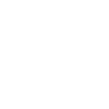
t = 0.00 s
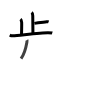
t = 4.75 s
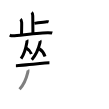
t = 9.50 s
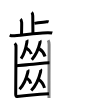
t = 14.50 s
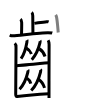
t = 15.50 s
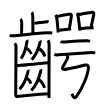
t = 24.00 s

The animated SVG that drew these frames (rendered in a browser with its animation timeline set to each time). Animation: 24 SMIL elements (animate=24); one cycle of 24.00 s.

<svg width="109px" height="109px" viewBox="0 0 px 109px" xmlns="http://www.w3.org/2000/svg" xmlns:xlink="http://www.w3.org/1999/xlink" xml:space="preserve" version="1.1"  baseProfile="full">
<path d="M31.59,12.5c0.65,0.51,1.17,2.25,1.17,3.29c0,5.31,0.17,12.92,0.17,17.98" style="fill:none;stroke:black;stroke-width:3;opacity:0">
  <animate attributeType="CSS" attributeName="opacity" from="0" to="1" begin="0s" dur="1s" repeatCount="Indefinite" fill="freeze" />
</path>
<path d="M34.39,23.39c4.24-0.76,7.84-1.02,12.3-1.53c1.04-0.12,1.3-0.25,1.94,0" style="fill:none;stroke:black;stroke-width:3;opacity:0">
  <animate attributeType="CSS" attributeName="opacity" from="0" to="1" begin="1s" dur="1s" repeatCount="Indefinite" fill="freeze" />
</path>
<path d="M20.49,19.08c0.65,0.51,1.04,2.28,1.17,3.29c0.13,1.01,0,6.34-0.13,12.67" style="fill:none;stroke:black;stroke-width:3;opacity:0">
  <animate attributeType="CSS" attributeName="opacity" from="0" to="1" begin="2s" dur="1s" repeatCount="Indefinite" fill="freeze" />
</path>
<path d="M9.75,35.04c0.49,0.25,1.8,0.85,3.1,0.76c7.03-0.51,28.43-3.05,35.08-3.05c1.31,0,3.57,0.01,4.32,0.26" style="fill:none;stroke:black;stroke-width:3;opacity:0">
  <animate attributeType="CSS" attributeName="opacity" from="0" to="1" begin="3s" dur="1s" repeatCount="Indefinite" fill="freeze" />
</path>
<path d="M26.97,40.06c0.1,0.19-0.05,1.93-0.12,2.34c-0.79,4.55-2.86,12-5.8,16.28" style="fill:none;stroke:black;stroke-width:3;opacity:0">
  <animate attributeType="CSS" attributeName="opacity" from="0" to="1" begin="4s" dur="1s" repeatCount="Indefinite" fill="freeze" />
</path>
<path d="M26.27,48.16c1.86,0.95,4.23,3.49,5.13,5.89" style="fill:none;stroke:black;stroke-width:3;opacity:0">
  <animate attributeType="CSS" attributeName="opacity" from="0" to="1" begin="5s" dur="1s" repeatCount="Indefinite" fill="freeze" />
</path>
<path d="M40.09,40.56c0.13,0.19-0.07,1.98-0.17,2.4c-1.12,4.67-4.01,12.31-8.14,16.7" style="fill:none;stroke:black;stroke-width:3;opacity:0">
  <animate attributeType="CSS" attributeName="opacity" from="0" to="1" begin="6s" dur="1s" repeatCount="Indefinite" fill="freeze" />
</path>
<path d="M39.4,48.9c2.04,1.24,4.64,4.52,5.63,7.64" style="fill:none;stroke:black;stroke-width:3;opacity:0">
  <animate attributeType="CSS" attributeName="opacity" from="0" to="1" begin="7s" dur="1s" repeatCount="Indefinite" fill="freeze" />
</path>
<path d="M15.91,65.63c2.1,0,31.57-2.79,33.53-2.79" style="fill:none;stroke:black;stroke-width:3;opacity:0">
  <animate attributeType="CSS" attributeName="opacity" from="0" to="1" begin="8s" dur="1s" repeatCount="Indefinite" fill="freeze" />
</path>
<path d="M27.96,69.92c0.13,0.2-0.07,2-0.17,2.44c-1.13,4.73-4.06,12.48-8.24,16.93" style="fill:none;stroke:black;stroke-width:3;opacity:0">
  <animate attributeType="CSS" attributeName="opacity" from="0" to="1" begin="9s" dur="1s" repeatCount="Indefinite" fill="freeze" />
</path>
<path d="M27.02,78.26c1.37,0.87,3.11,3.18,3.78,5.37" style="fill:none;stroke:black;stroke-width:3;opacity:0">
  <animate attributeType="CSS" attributeName="opacity" from="0" to="1" begin="10s" dur="1s" repeatCount="Indefinite" fill="freeze" />
</path>
<path d="M40.69,69.4c0.15,0.21-0.08,2.19-0.19,2.66c-1.27,5.16-4.57,13.61-9.26,18.47" style="fill:none;stroke:black;stroke-width:3;opacity:0">
  <animate attributeType="CSS" attributeName="opacity" from="0" to="1" begin="11s" dur="1s" repeatCount="Indefinite" fill="freeze" />
</path>
<path d="M38.45,79.23c2.2,1.4,5.01,5.12,6.08,8.65" style="fill:none;stroke:black;stroke-width:3;opacity:0">
  <animate attributeType="CSS" attributeName="opacity" from="0" to="1" begin="12s" dur="1s" repeatCount="Indefinite" fill="freeze" />
</path>
<path d="M14.8,43.26c0.46,0.45,1.32,1.89,1.21,4.3c-0.04,0.92-0.26,45.15-0.3,46.53c-0.04,1.38,0.39,2.54,1.29,2.42c9.79-1.29,22.77-2.3,31.94-2.81" style="fill:none;stroke:black;stroke-width:3;opacity:0">
  <animate attributeType="CSS" attributeName="opacity" from="0" to="1" begin="13s" dur="1s" repeatCount="Indefinite" fill="freeze" />
</path>
<path d="M48.16,40.21c0.28,0.45,0.89,3.39,0.94,4.3s-0.12,32.25-0.09,53.38" style="fill:none;stroke:black;stroke-width:3;opacity:0">
  <animate attributeType="CSS" attributeName="opacity" from="0" to="1" begin="14s" dur="1s" repeatCount="Indefinite" fill="freeze" />
</path>
<path d="M55.67,14.95c0.22,0.32,0.74,1.54,0.83,1.94c0.76,3.17,1.21,9.91,1.73,15.6" style="fill:none;stroke:black;stroke-width:3;opacity:0">
  <animate attributeType="CSS" attributeName="opacity" from="0" to="1" begin="15s" dur="1s" repeatCount="Indefinite" fill="freeze" />
</path>
<path d="M57.03,16.6c6.18-1.85,11.94-2.22,13.01-2.4c0.94-0.15,1.5,0.9,1.37,1.8c-0.56,3.7-1.2,7.67-2.03,12.79" style="fill:none;stroke:black;stroke-width:3;opacity:0">
  <animate attributeType="CSS" attributeName="opacity" from="0" to="1" begin="16s" dur="1s" repeatCount="Indefinite" fill="freeze" />
</path>
<path d="M59.32,30.23c3.01-0.47,7.65-0.78,11.78-1.51" style="fill:none;stroke:black;stroke-width:3;opacity:0">
  <animate attributeType="CSS" attributeName="opacity" from="0" to="1" begin="17s" dur="1s" repeatCount="Indefinite" fill="freeze" />
</path>
<path d="M77.02,13.06c0.25,0.32,0.52,0.59,0.63,0.99c0.88,3.17,1.67,10.83,2.28,16.53" style="fill:none;stroke:black;stroke-width:3;opacity:0">
  <animate attributeType="CSS" attributeName="opacity" from="0" to="1" begin="18s" dur="1s" repeatCount="Indefinite" fill="freeze" />
</path>
<path d="M78.08,14.68c5.17-1.18,11.19-2.03,14.17-2.44c1.09-0.15,1.75,0.9,1.59,1.8c-0.65,3.7-1.71,7.72-2.67,12.84" style="fill:none;stroke:black;stroke-width:3;opacity:0">
  <animate attributeType="CSS" attributeName="opacity" from="0" to="1" begin="19s" dur="1s" repeatCount="Indefinite" fill="freeze" />
</path>
<path d="M80.04,28.84c3.5-0.47,7.71-0.84,13.56-1.01" style="fill:none;stroke:black;stroke-width:3;opacity:0">
  <animate attributeType="CSS" attributeName="opacity" from="0" to="1" begin="20s" dur="1s" repeatCount="Indefinite" fill="freeze" />
</path>
<path d="M60.6,41.57c0.64,0.42,1.81,0.46,2.46,0.42c4.44-0.24,20.7-1.64,24.66-1.14c1.07,0.13,1.71,0.2,2.25,0.41" style="fill:none;stroke:black;stroke-width:3;opacity:0">
  <animate attributeType="CSS" attributeName="opacity" from="0" to="1" begin="21s" dur="1s" repeatCount="Indefinite" fill="freeze" />
</path>
<path d="M54.4,54.33c0.97,0.52,2.76,0.59,3.73,0.52C70,54,83.22,53.09,91.84,52.52c1.62-0.11,2.6,0.25,3.41,0.51" style="fill:none;stroke:black;stroke-width:3;opacity:0">
  <animate attributeType="CSS" attributeName="opacity" from="0" to="1" begin="22s" dur="1s" repeatCount="Indefinite" fill="freeze" />
</path>
<path d="M66.91,54.66c0.8,1.43,1.17,2.34,0.55,3.85c-0.5,1.21-4.12,7.34-4.44,7.93c-1.29,2.36-0.44,2.97,1.27,2.99c1.07,0.02,18.31-3.76,21.05-4.41c2.14-0.51,3.29,0.71,3.05,3.28c-0.64,7.11-6.13,20.2-11.65,27.81c-3,4.13-4.13-1.21-4.83-2.46" style="fill:none;stroke:black;stroke-width:3;opacity:0">
  <animate attributeType="CSS" attributeName="opacity" from="0" to="1" begin="23s" dur="1s" repeatCount="Indefinite" fill="freeze" />
</path>
</svg>
